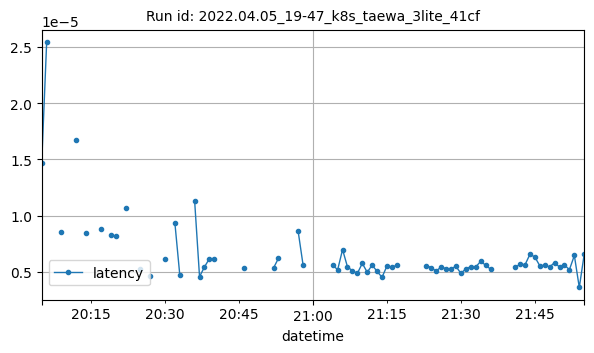

Values plotted in this chart, from the file beside it:
datetime, latency
2022-04-05T20:05:00Z, 1.4697351763325352e-05
2022-04-05T20:06:00Z, 2.5395552317301432e-05
2022-04-05T20:09:00Z, 8.50489882172131e-06
2022-04-05T20:12:00Z, 1.6720064224735382e-05
2022-04-05T20:14:00Z, 8.416554284474207e-06
2022-04-05T20:17:00Z, 8.81776213645935e-06
2022-04-05T20:19:00Z, 8.292496204376222e-06
2022-04-05T20:20:00Z, 8.178479743726328e-06
2022-04-05T20:22:00Z, 1.0685487227006393e-05
2022-04-05T20:25:00Z, 5.227416308958139e-06
2022-04-05T20:27:00Z, 4.6281253590303305e-06
2022-04-05T20:30:00Z, 6.1781510062839686e-06
2022-04-05T20:32:00Z, 9.346008300781252e-06
2022-04-05T20:33:00Z, 4.686628069196429e-06
2022-04-05T20:36:00Z, 1.1335100446428572e-05
2022-04-05T20:37:00Z, 4.564012799944197e-06
2022-04-05T20:38:00Z, 5.429131644112723e-06
2022-04-05T20:39:00Z, 6.168229239327567e-06
2022-04-05T20:40:00Z, 6.171635219029018e-06
2022-04-05T20:46:00Z, 5.340576171875e-06
2022-04-05T20:52:00Z, 5.333764212472098e-06
2022-04-05T20:53:00Z, 6.198883056640625e-06
2022-04-05T20:57:00Z, 8.58306884765625e-06
2022-04-05T20:58:00Z, 5.5824007306780135e-06
2022-04-05T21:04:00Z, 5.619866507393974e-06
2022-04-05T21:05:00Z, 5.168006533668155e-06
2022-04-05T21:06:00Z, 6.975446428571428e-06
2022-04-05T21:07:00Z, 5.429131644112723e-06
2022-04-05T21:08:00Z, 5.098751613071986e-06
2022-04-05T21:09:00Z, 4.850115094866071e-06
2022-04-05T21:10:00Z, 5.749293736049107e-06
2022-04-05T21:11:00Z, 4.9591064453125e-06
2022-04-05T21:12:00Z, 5.592618669782366e-06
2022-04-05T21:13:00Z, 5.037443978445871e-06
2022-04-05T21:14:00Z, 4.506111145019531e-06
2022-04-05T21:15:00Z, 5.5108751569475445e-06
2022-04-05T21:16:00Z, 5.395071847098215e-06
2022-04-05T21:17:00Z, 5.585806710379464e-06
2022-04-05T21:23:00Z, 5.555152893066406e-06
2022-04-05T21:24:00Z, 5.364418029785156e-06
2022-04-05T21:25:00Z, 5.047661917550223e-06
2022-04-05T21:26:00Z, 5.459785461425782e-06
2022-04-05T21:27:00Z, 5.2588326590401785e-06
2022-04-05T21:28:00Z, 5.2860804966517856e-06
2022-04-05T21:29:00Z, 5.4734093802315844e-06
2022-04-05T21:30:00Z, 4.856927054268974e-06
2022-04-05T21:31:00Z, 5.269050598144532e-06
2022-04-05T21:32:00Z, 5.456763254085057e-06
2022-04-05T21:33:00Z, 5.425725664411271e-06
2022-04-05T21:34:00Z, 5.9264046805245545e-06
2022-04-05T21:35:00Z, 5.585806710379464e-06
2022-04-05T21:36:00Z, 5.234990801130022e-06
2022-04-05T21:41:00Z, 5.395071847098215e-06
2022-04-05T21:42:00Z, 5.670956202915737e-06
2022-04-05T21:43:00Z, 5.626678466796875e-06
2022-04-05T21:44:00Z, 6.55991690499442e-06
2022-04-05T21:45:00Z, 6.307874407087053e-06
2022-04-05T21:46:00Z, 5.524499075753347e-06
2022-04-05T21:47:00Z, 5.585806710379464e-06
2022-04-05T21:48:00Z, 5.432537623814174e-06
... 7 more rows
